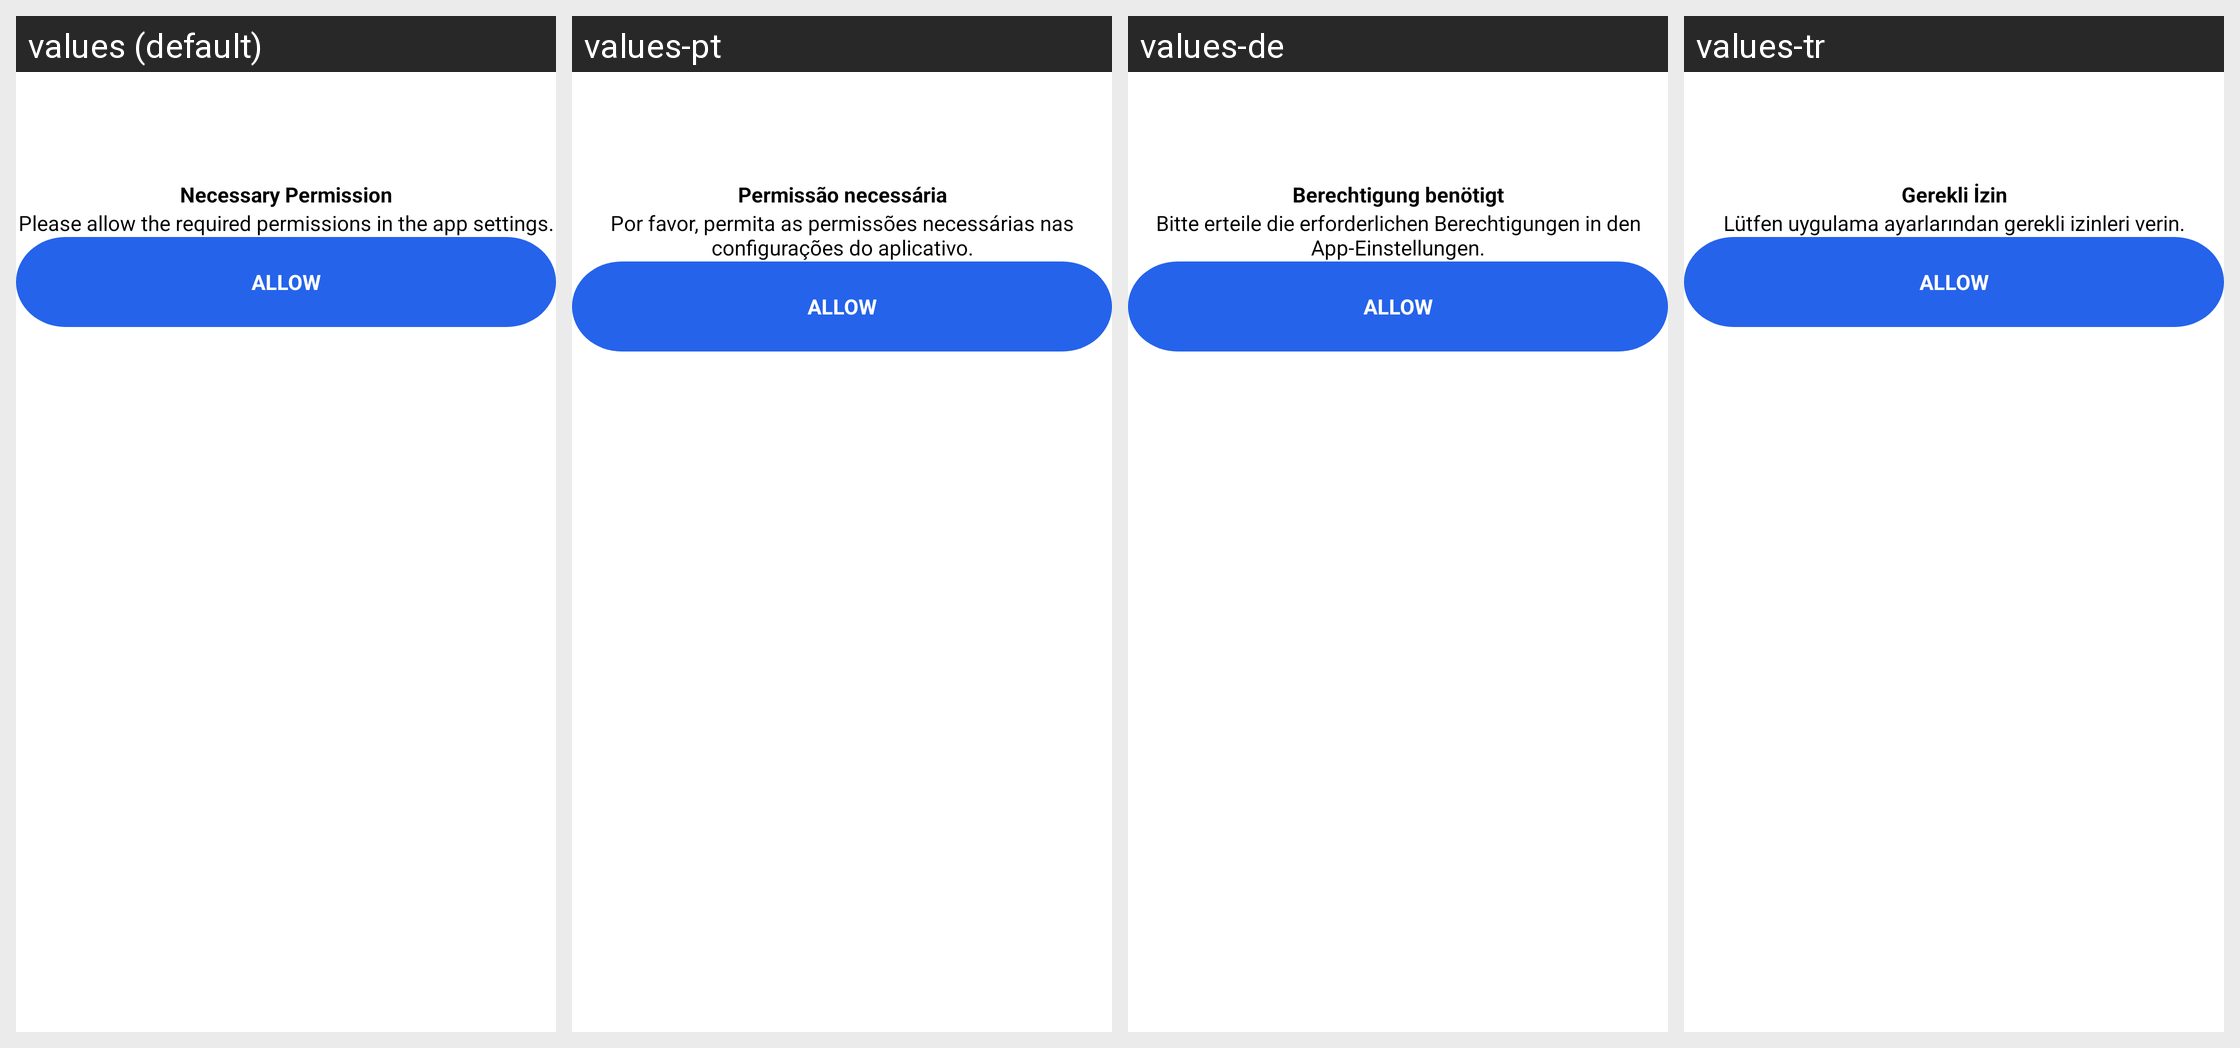

Strings drawn on this Android screen and how each of the app's shown locales translates them:
Android screen res/layout/dialogue_shutdown.xml rendered under 4 locales, left to right: values (default), values-pt, values-de, values-tr. Device: Nexus 5 (rendered at 1080×1920; each locale shown at half size, 540×960, under a caption strip naming it); theme Theme.FindMyPhoneViaClap.
Other locales in the repository, not shown: values-ar, values-es, values-fr, values-hi, values-it, values-ru.
Strings drawn on this screen, with the default value and each locale's value (text and hints the layout hard-codes, and strings that could not be matched under every locale, appear in the picture but are not listed):

necessary_permission
  values: Necessary Permission
  values-pt: Permissão necessária
  values-de: Berechtigung benötigt
  values-tr: Gerekli İzin

necessary_permission_dis
  values: Please allow the required permissions in the app settings.
  values-pt: Por favor, permita as permissões necessárias nas configurações do aplicativo.
  values-de: Bitte erteile die erforderlichen Berechtigungen in den App-Einstellungen.
  values-tr: Lütfen uygulama ayarlarından gerekli izinleri verin.
